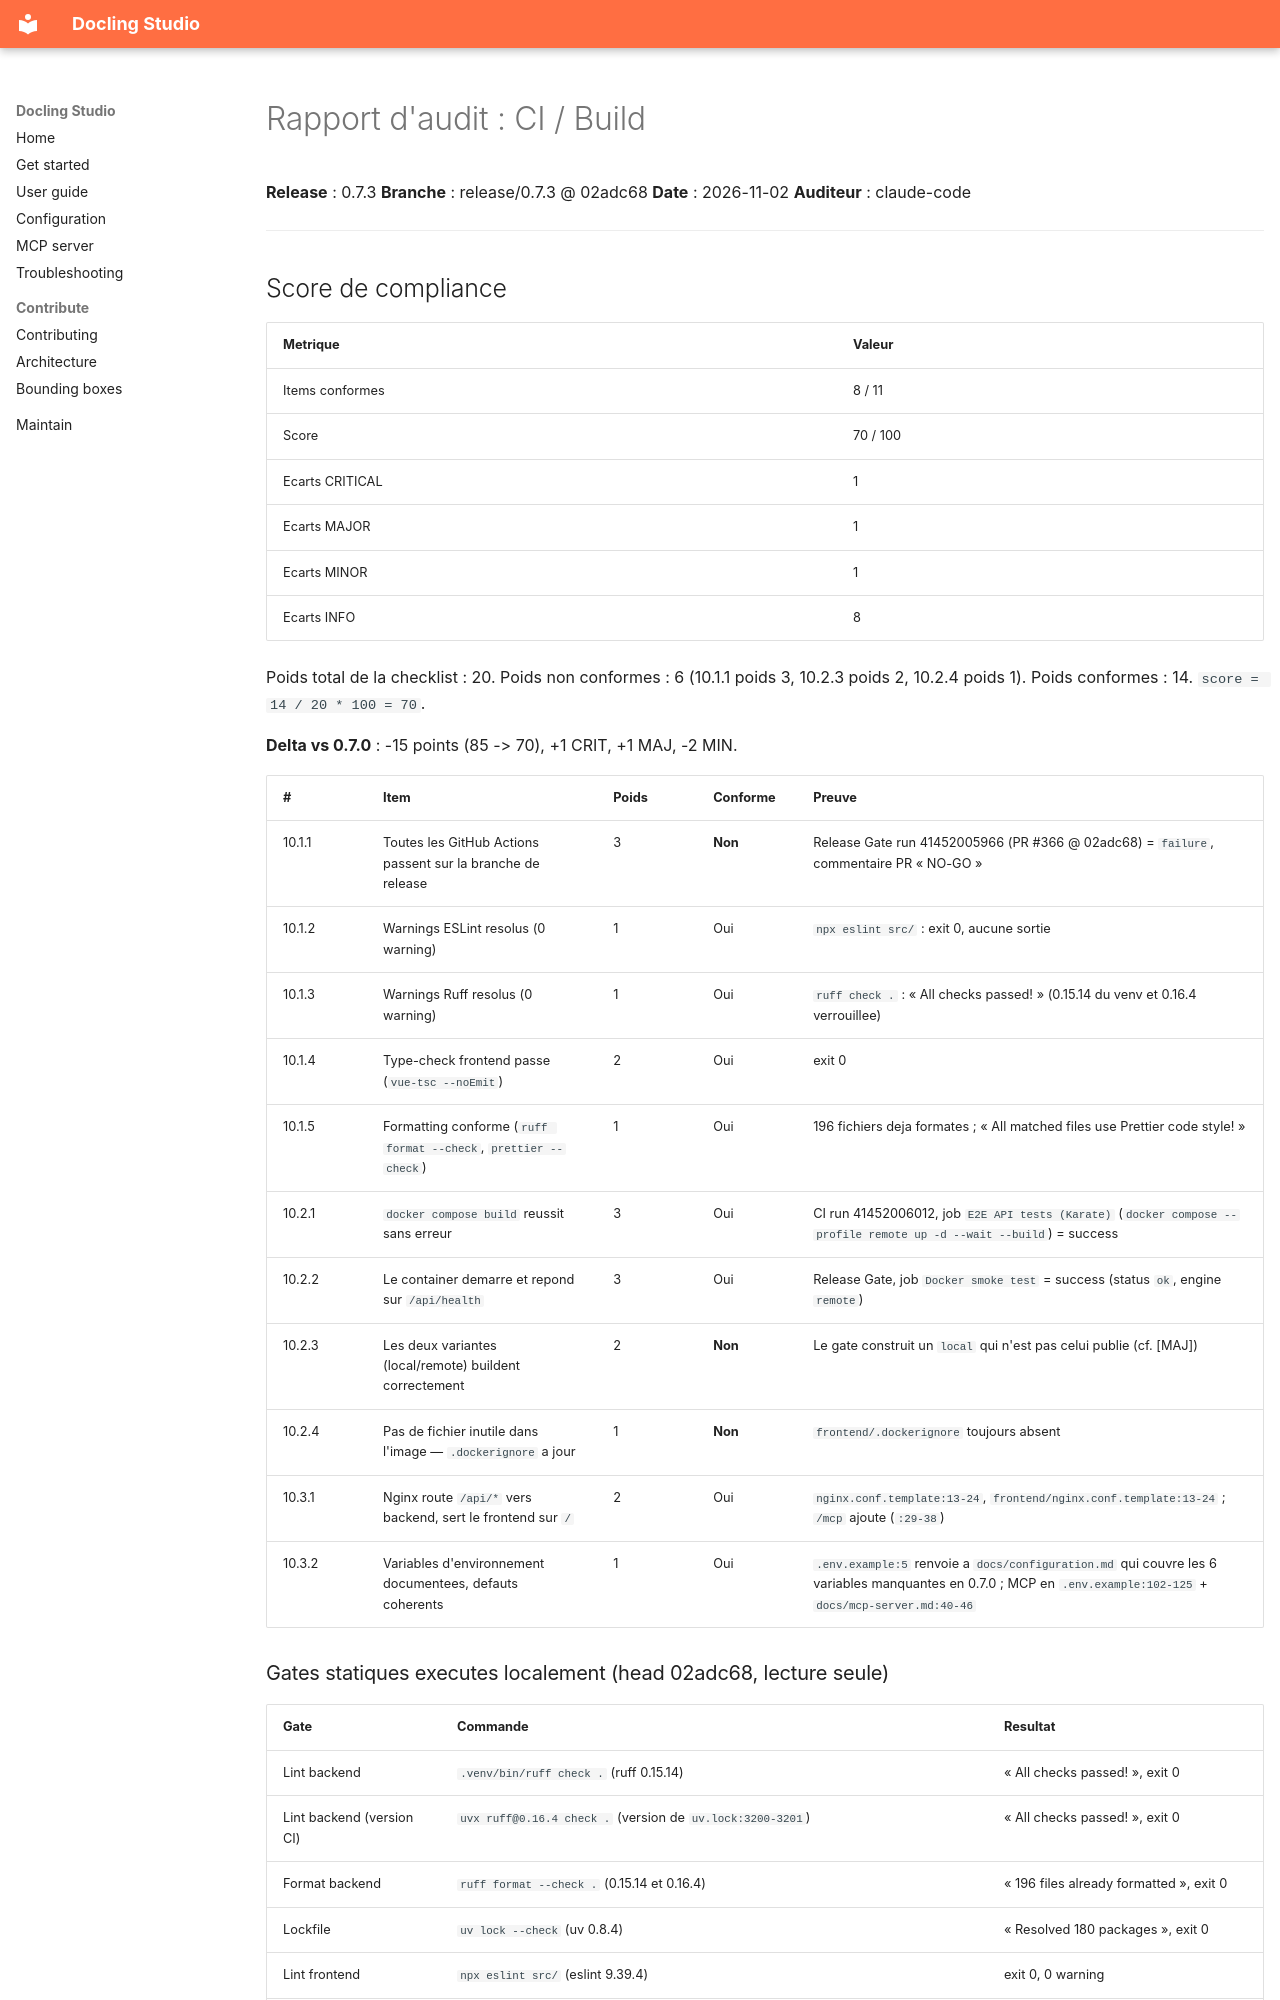

repository: scub-france/docling-Studio · page: audit/reports/release-0.7.3/10-ci-build/index.html · generator: mkdocs

# Rapport d'audit : CI / Build

**Release** : 0.7.3
**Branche** : release/0.7.3 @ 02adc68
**Date** : 2026-11-02
**Auditeur** : claude-code

---

## Score de compliance

| Metrique | Valeur |
|----------|--------|
| Items conformes | 8 / 11 |
| Score | 70 / 100 |
| Ecarts CRITICAL | 1 |
| Ecarts MAJOR | 1 |
| Ecarts MINOR | 1 |
| Ecarts INFO | 8 |

Poids total de la checklist : 20. Poids non conformes : 6 (10.1.1 poids 3, 10.2.3
poids 2, 10.2.4 poids 1). Poids conformes : 14. `score = 14 / 20 * 100 = 70`.

**Delta vs 0.7.0** : -15 points (85 -> 70), +1 CRIT, +1 MAJ, -2 MIN.

| # | Item | Poids | Conforme | Preuve |
|---|------|-------|----------|--------|
| 10.1.1 | Toutes les GitHub Actions passent sur la branche de release | 3 | **Non** | Release Gate run 41452005966 (PR #366 @ 02adc68) = `failure`, commentaire PR « NO-GO » |
| 10.1.2 | Warnings ESLint resolus (0 warning) | 1 | Oui | `npx eslint src/` : exit 0, aucune sortie |
| 10.1.3 | Warnings Ruff resolus (0 warning) | 1 | Oui | `ruff check .` : « All checks passed! » (0.15.14 du venv et 0.16.4 verrouillee) |
| 10.1.4 | Type-check frontend passe (`vue-tsc --noEmit`) | 2 | Oui | exit 0 |
| 10.1.5 | Formatting conforme (`ruff format --check`, `prettier --check`) | 1 | Oui | 196 fichiers deja formates ; « All matched files use Prettier code style! » |
| 10.2.1 | `docker compose build` reussit sans erreur | 3 | Oui | CI run 41452006012, job `E2E API tests (Karate)` (`docker compose --profile remote up -d --wait --build`) = success |
| 10.2.2 | Le container demarre et repond sur `/api/health` | 3 | Oui | Release Gate, job `Docker smoke test` = success (status `ok`, engine `remote`) |
| 10.2.3 | Les deux variantes (local/remote) buildent correctement | 2 | **Non** | Le gate construit un `local` qui n'est pas celui publie (cf. [MAJ]) |
| 10.2.4 | Pas de fichier inutile dans l'image — `.dockerignore` a jour | 1 | **Non** | `frontend/.dockerignore` toujours absent |
| 10.3.1 | Nginx route `/api/*` vers backend, sert le frontend sur `/` | 2 | Oui | `nginx.conf.template:13-24`, `frontend/nginx.conf.template:13-24` ; `/mcp` ajoute (`:29-38`) |
| 10.3.2 | Variables d'environnement documentees, defauts coherents | 1 | Oui | `.env.example:5` renvoie a `docs/configuration.md` qui couvre les 6 variables manquantes en 0.7.0 ; MCP en `.env.example:102-125` + `docs/mcp-server.md:40-46` |

### Gates statiques executes localement (head 02adc68, lecture seule)

| Gate | Commande | Resultat |
|------|----------|----------|
| Lint backend | `.venv/bin/ruff check .` (ruff 0.15.14) | « All checks passed! », exit 0 |
| Lint backend (version CI) | `uvx ruff@0.16.4 check .` (version de `uv.lock:3200-3201`) | « All checks passed! », exit 0 |
| Format backend | `ruff format --check .` (0.15.14 et 0.16.4) | « 196 files already formatted », exit 0 |
| Lockfile | `uv lock --check` (uv 0.8.4) | « Resolved 180 packages », exit 0 |
| Lint frontend | `npx eslint src/` (eslint 9.39.4) | exit 0, 0 warning |
| Format frontend | `npx prettier --check src/` (prettier 3.8.1) | « All matched files use Prettier code style! » |
| Type-check | `npx vue-tsc --noEmit` | exit 0 |
| Build frontend | `npx vite build --outDir <scratchpad>` (sortie hors `frontend/dist/`) | « built in 2.09s », exit 0 |
| Docs | `mkdocs build --strict -d <scratchpad>/site` (mkdocs 1.6.1, material 9.8.0, comme `docs.yml`) | exit 0 |

### Etat GitHub Actions au moment de l'audit

| Run | Cible | Resultat |
|-----|-------|----------|
| Release Gate 41452005966 | PR #366 `release/0.7.3` -> `main` @ 02adc68 | **failure** : `Security scan — remote` failure, `Security scan — local` cancelled ; les 10 autres jobs success |
| CI 41452006012 | PR #366 @ 02adc68 | success (Backend, Frontend, E2E API ; E2E UI skipped car reserve a `main`) |
| CI (checks PR #328) | head 3f1bcb4 | success (E2E UI skipped) |
| Push sur `release/0.7.3` | 02adc68 et anterieurs | seul `Auto-close issues` tourne (success) |

---

## Ecarts constates
